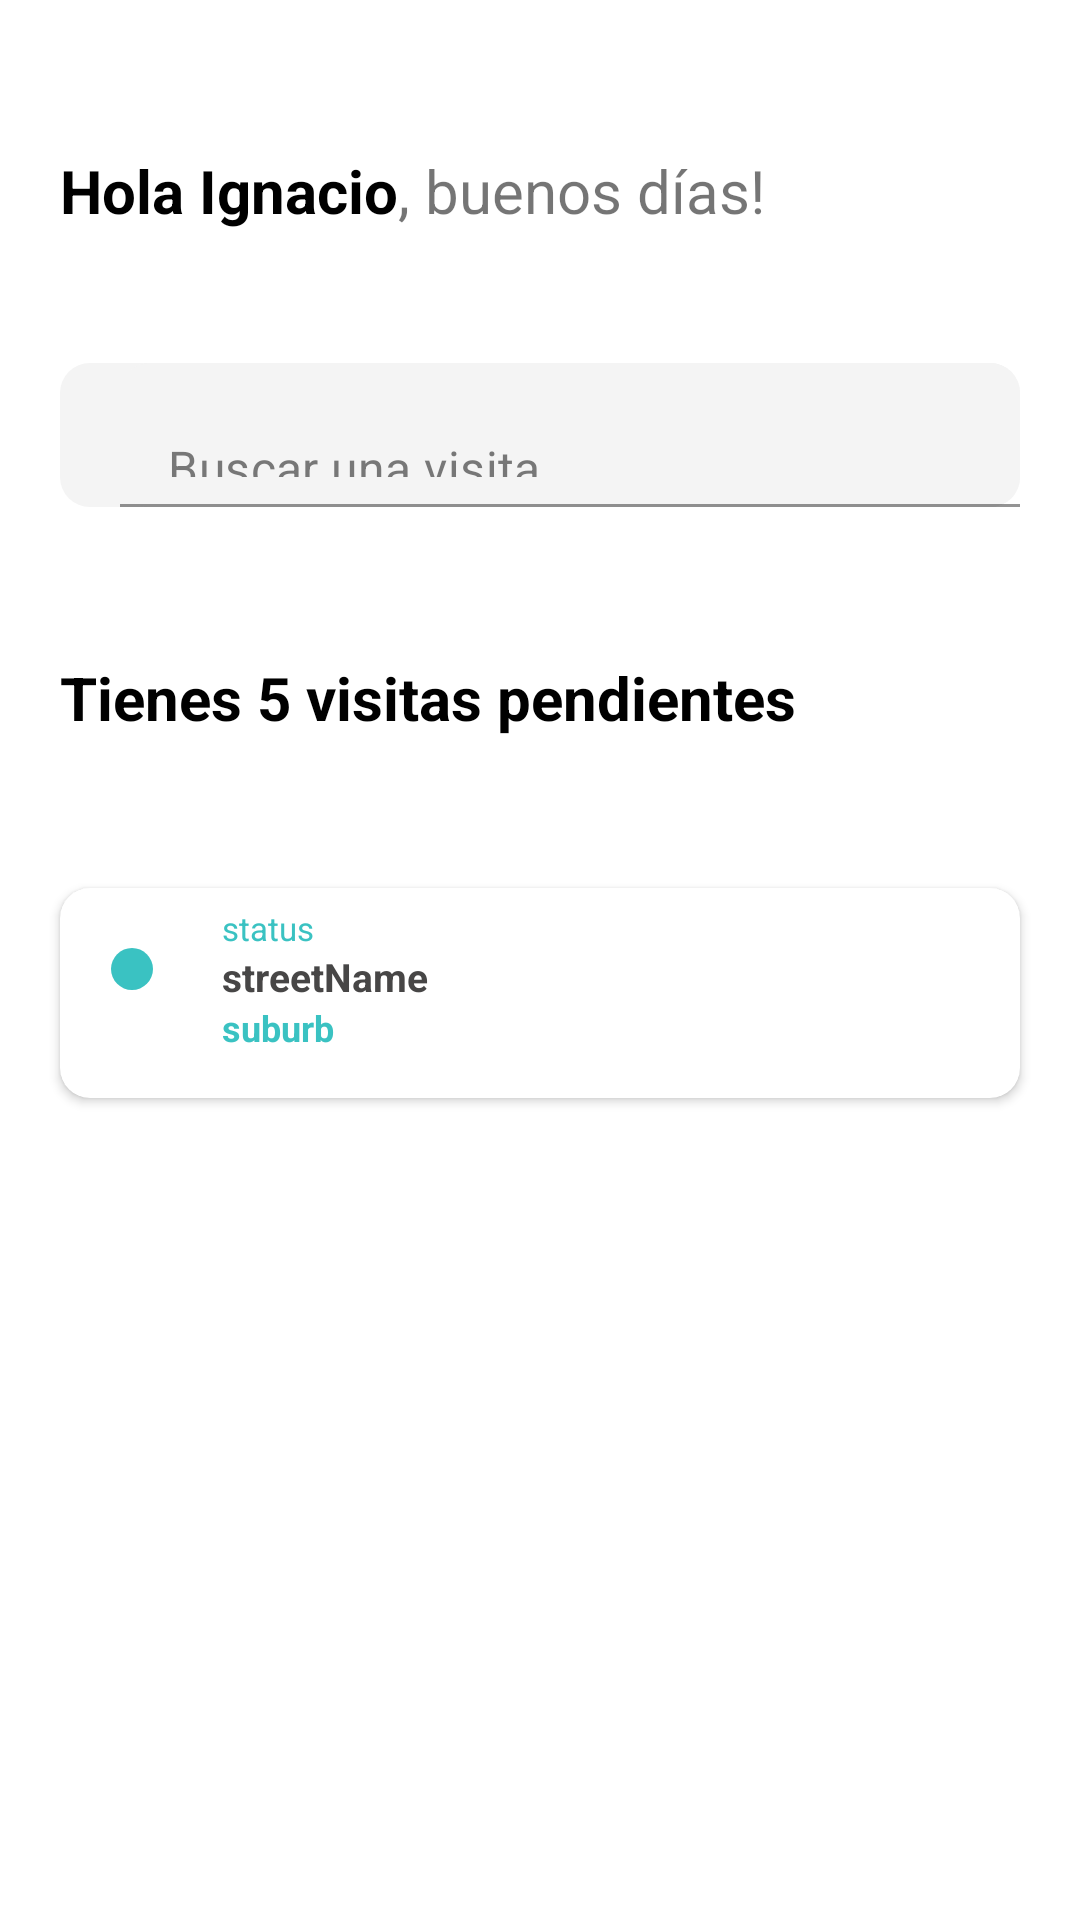

Android layout source for this screen:
<!-- AndroidManifest.xml: application theme Theme.Testfintecimal -->
<!-- res/layout/card_view_locations.xml -->
<?xml version="1.0" encoding="utf-8"?>
<LinearLayout xmlns:android="http://schemas.android.com/apk/res/android"
    xmlns:app="http://schemas.android.com/apk/res-auto"
    xmlns:tools="http://schemas.android.com/tools"
    android:layout_width="match_parent"
    android:layout_height="match_parent"
    android:orientation="vertical">

    <LinearLayout
        android:layout_width="match_parent"
        android:layout_height="wrap_content"
        android:layout_marginLeft="20dp"
        android:layout_marginRight="20dp"
        android:layout_marginTop="50dp"
        android:orientation="horizontal">

        <TextView
            android:id="@+id/textView1"
            android:layout_width="wrap_content"
            android:layout_height="wrap_content"
            android:text="Hola Ignacio"
            android:textColor="#000000"
            android:textSize="20dp"
            android:textStyle="bold" />

        <TextView
            android:id="@+id/textView2"
            android:layout_width="177dp"
            android:layout_height="wrap_content"
            android:text=", buenos días!"
            android:textSize="20dp" />

        <ImageView
            android:id="@+id/imageView"
            android:layout_width="25dp"
            android:layout_height="25dp"
            android:src="@drawable/avatar" />
    </LinearLayout>

    <com.google.android.material.textfield.TextInputLayout
        android:id="@+id/login_textInputLayout_email"
        android:layout_width="match_parent"
        android:layout_height="48dp"
        android:layout_marginLeft="20dp"
        android:layout_marginTop="44dp"
        android:layout_marginRight="20dp"
        android:background="@drawable/edit_text"
        android:textColorHint="#F6F6F6"
        app:hintEnabled="false">

        <com.google.android.material.textfield.TextInputEditText
            android:id="@+id/login_textView_email"
            android:layout_width="match_parent"
            android:layout_height="48dp"
            android:layout_marginLeft="20dp"
            android:background="@drawable/edit_text"
            android:hint="Buscar una visita"
            android:inputType="textEmailAddress"
            android:textColor="#1E1C1C"
            android:textColorHint="#BA494949" />
    </com.google.android.material.textfield.TextInputLayout>

    <TextView
        android:id="@+id/textView_count"
        android:layout_width="wrap_content"
        android:layout_height="wrap_content"
        android:layout_marginLeft="20dp"
        android:layout_marginRight="20dp"
        android:layout_marginTop="50dp"
        android:text="Tienes 5 visitas pendientes"
        android:textColor="#000000"
        android:textSize="20dp"
        android:textStyle="bold" />

    <androidx.cardview.widget.CardView
        android:id="@+id/cardView_locations"
        android:layout_width="match_parent"
        android:layout_height="70dp"
        android:layout_marginLeft="20dp"
        android:layout_marginTop="50dp"
        android:layout_marginRight="20dp"
        android:layout_marginBottom="6dp"
        android:background="#FFF"
        app:cardCornerRadius="10dp">

        <LinearLayout
            android:layout_width="match_parent"
            android:layout_height="wrap_content"
            android:orientation="horizontal">

            <LinearLayout
                android:id="@+id/linearLayout"
                android:layout_width="wrap_content"
                android:layout_height="wrap_content"
                android:layout_marginLeft="14dp"
                android:layout_marginTop="20dp"
                android:orientation="horizontal">

                <ImageView
                    android:id="@+id/cardView_indicator"
                    android:layout_width="20dp"
                    android:layout_height="match_parent"
                    android:padding="3dp"
                    android:scaleType="centerCrop"
                    android:src="@drawable/circle_status_true" />
            </LinearLayout>

            <LinearLayout
                android:layout_width="268dp"
                android:layout_height="wrap_content"
                android:layout_marginLeft="20dp"
                android:orientation="vertical"
                android:paddingTop="6dp">


                <TextView
                    android:id="@+id/cardView_status"
                    android:layout_width="wrap_content"
                    android:layout_height="wrap_content"
                    android:text="status"
                    android:textColor="#3ac2c2"
                    android:textSize="11sp" />


                <TextView
                    android:id="@+id/cardView_streetName"
                    android:layout_width="wrap_content"
                    android:layout_height="wrap_content"
                    android:text="streetName"
                    android:textColor="#474646"
                    android:textSize="13sp"
                    android:textStyle="bold" />


                <TextView
                    android:id="@+id/cardView_suburb"
                    android:layout_width="wrap_content"
                    android:layout_height="wrap_content"
                    android:text="suburb"
                    android:textColor="#3ac2c2"
                    android:textSize="12sp"
                    android:textStyle="bold" />


            </LinearLayout>

            <LinearLayout
                android:layout_width="wrap_content"
                android:layout_height="wrap_content"
                android:layout_marginTop="25dp"
                android:orientation="horizontal">

                <ImageView
                    android:id="@+id/cardView_arrow"
                    android:layout_width="wrap_content"
                    android:layout_height="15dp"
                    android:src="@drawable/ic_arrow" />
            </LinearLayout>

        </LinearLayout>


    </androidx.cardview.widget.CardView>


</LinearLayout>
<!-- resources referenced by this layout -->
<resources>
  <!-- drawable circle_status_true (drawable) -->
  <shape xmlns:android="http://schemas.android.com/apk/res/android"
      android:shape="oval">
      <solid
          android:color=" #3ac2c2"/>
      <size
          android:width="8dp"
          android:height="8dp"/>
  </shape>
  <!-- drawable edit_text (drawable) -->
  <?xml version="1.0" encoding="utf-8"?>
  <shape xmlns:android="http://schemas.android.com/apk/res/android">
      <solid android:color="#F4F4F4" />
      <corners android:radius="10dp"/>
  </shape>
  <style name="Theme.Testfintecimal" parent="Theme.MaterialComponents.DayNight.DarkActionBar">
          
          <item name="colorPrimary">@color/purple_500</item>
          <item name="colorPrimaryVariant">@color/purple_700</item>
          <item name="colorOnPrimary">@color/white</item>
          
          <item name="colorSecondary">@color/teal_200</item>
          <item name="colorSecondaryVariant">@color/teal_700</item>
          <item name="colorOnSecondary">@color/black</item>
          
          <item name="android:statusBarColor" tools:targetApi="l">?attr/colorPrimaryVariant</item>
          
      </style>
  <color name="purple_500">#FF6200EE</color>
  <color name="purple_700">#775DAF</color>
  <color name="white">#FFFFFFFF</color>
  <color name="teal_200">#FF03DAC5</color>
  <color name="teal_700">#FF018786</color>
  <color name="black">#FF000000</color>
</resources>
